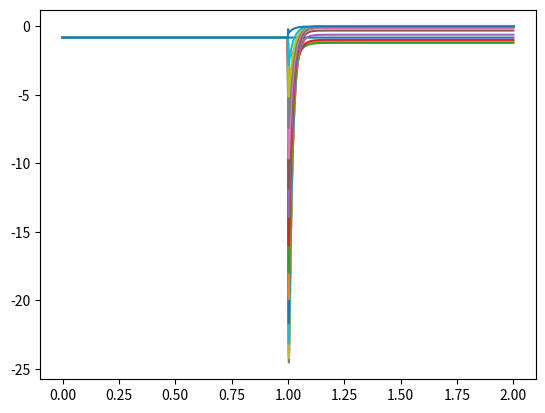
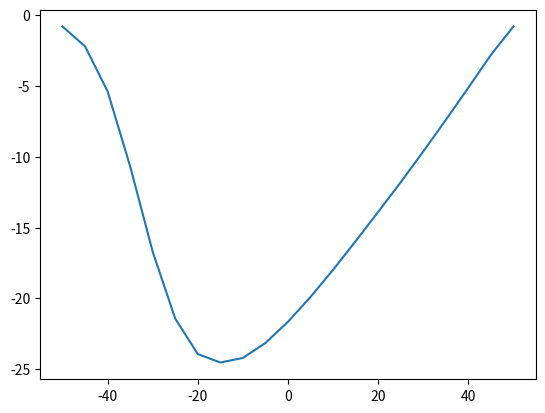

These charts were generated, in order, by the following Python code:
#!/usr/bin/env python
# -*- coding: utf-8 -*-

import numpy as np
import matplotlib.pyplot as plt
from scipy.integrate import odeint

c_m = 1e-6
g_cat = 0.0002
e_cat = 51
v0 = -50
A_cyt = 4e-5

T = 2
dt = 0.001
time = np.linspace(0, T, int(T/dt))

current = []

stages = [0, 5, 10, 15, 20, 25, 30, 35, 40, 45, 50, 55, 60, 65, 70, 75, 80, 85, 90, 95, 100]


def i_cat(v, bx, cx):
    return g_cat * bx**2 * cx * (v - e_cat)

def bx_inf(v):
    return 1 / (1 + np.exp(-(v+36.9)/6.6))

def cx_inf(v):
    return 1 / (1 + np.exp((v+63.8)/5.3))

def tau_bx(v):
    return (0.00045 + 0.0039 / (1 + ((v+66)/26)**2))

def tau_cx(v):
    return (0.15 - (0.15/((1+ np.exp((v-417.43)/203.18))*(1+np.exp(-(v+61.11)/8.07)))))

def stim(t):
    if t < 1.0: return 0
    else:   return 1

def rhs(y, t):
    
    v = -50 + stage * stim(t)
    
    bx, cx = y
    dbxdt = (bx_inf(v) - bx)/tau_bx(v)
    dcxdt = (cx_inf(v) - cx)/tau_cx(v)

    return [dbxdt, dcxdt]

def step():

    bx0 = bx_inf(v0)
    cx0 = cx_inf(v0)

    y0 = [bx0, cx0]
    sol = odeint(rhs, y0, time, hmax = 0.005)
    return sol

if __name__ == '__main__':

    minps = []

    plt.figure()
    for stage in stages:

        sol = step()
        bx = sol[:, 0]
        cx = sol[:, 1]

        stimulation = [stim(x) for x in time]
        vtg = np.array([-50 + stage * x for x in stimulation])
        crr = i_cat(vtg, bx, cx)
        minp = min(crr)
        minps.append(minp*A_cyt*1e9)
        
        # plt.plot(time, bx, 'b')
        # plt.plot(time, cx, 'r')
        plt.plot(time, crr*A_cyt*1e9)
    
    plt.show()

    plt.figure()
    plt.plot([-50+x for x in stages], minps)
    plt.show()